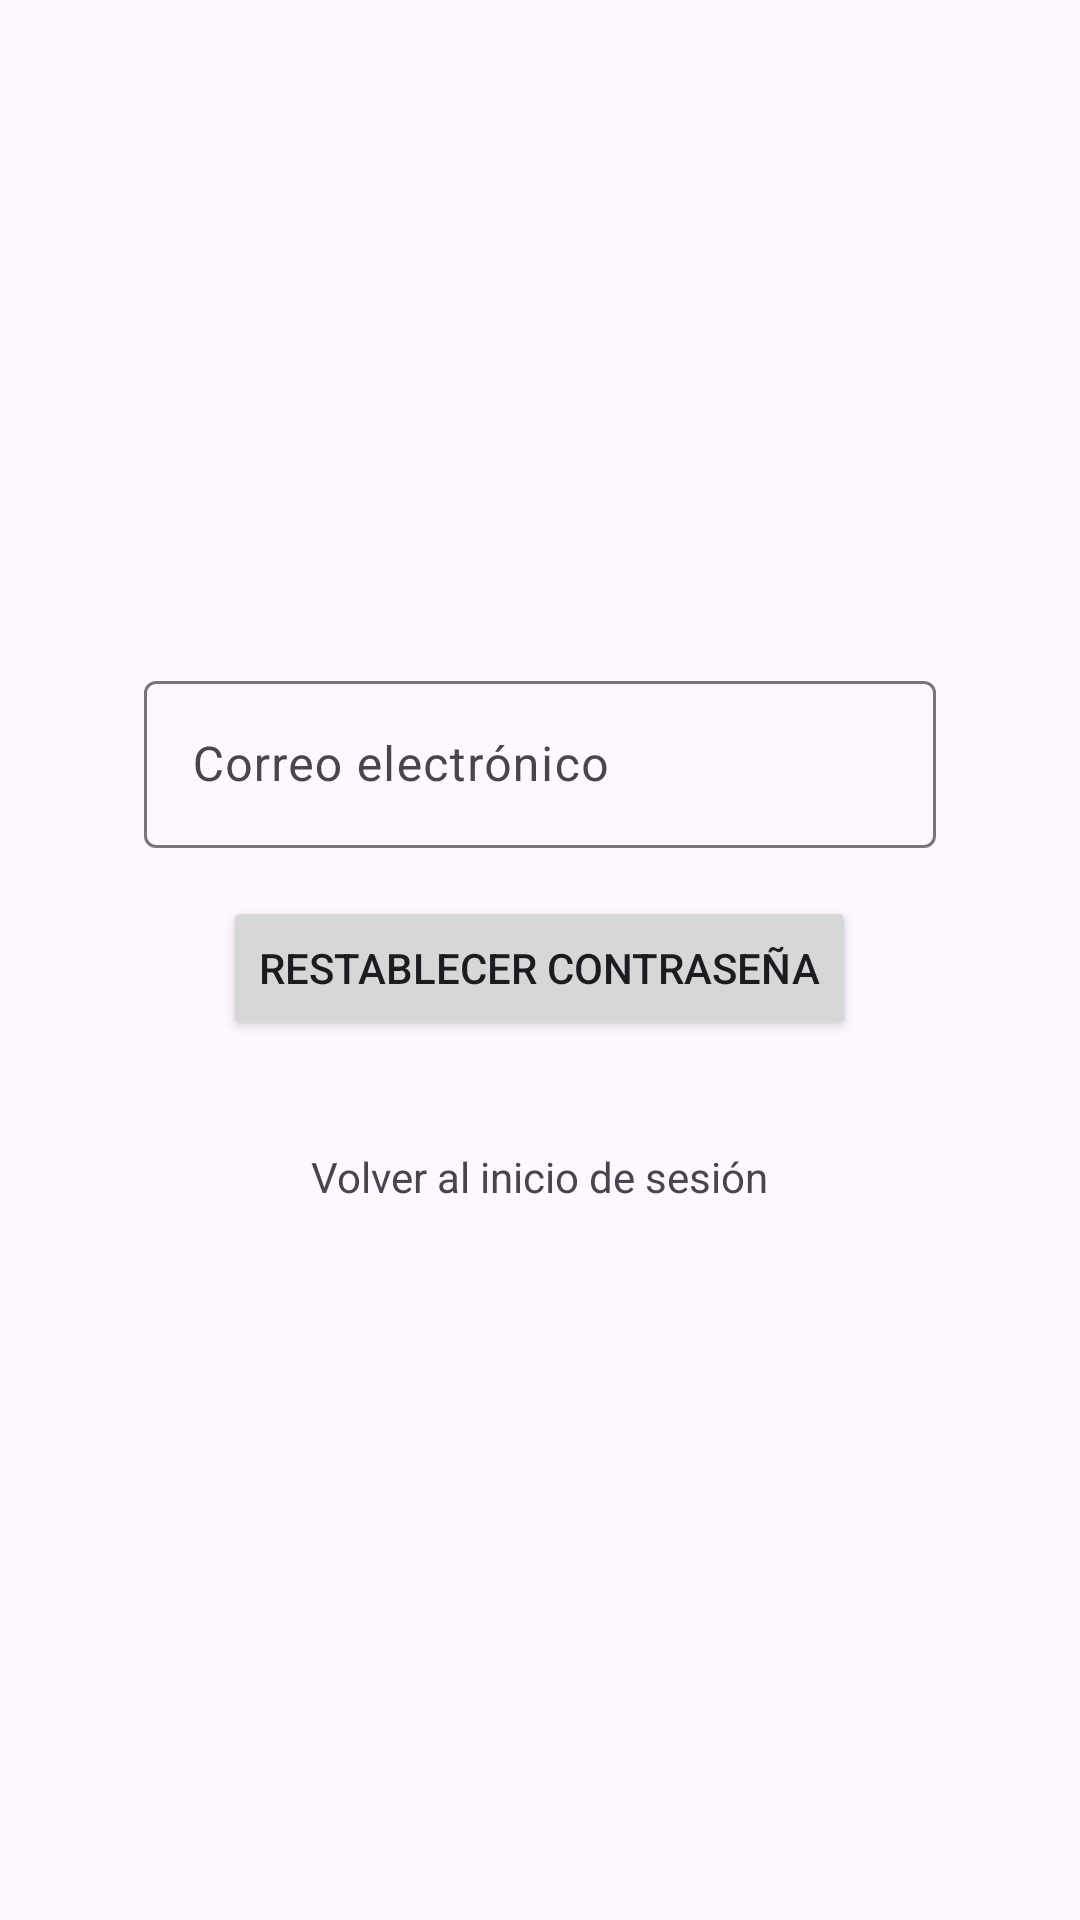

This screen was rendered from an Android layout file. Write that file and the resources it references.
<!-- AndroidManifest.xml: application theme Theme.SistemaGestionJnab -->
<!-- res/layout/fragment_password_recovery.xml -->
<?xml version="1.0" encoding="utf-8"?>
<androidx.constraintlayout.widget.ConstraintLayout xmlns:android="http://schemas.android.com/apk/res/android"
    xmlns:app="http://schemas.android.com/apk/res-auto"
    android:layout_width="match_parent"
    android:layout_height="match_parent"
    android:padding="16dp">

    <LinearLayout
        android:id="@+id/formContainer"
        android:layout_width="0dp"
        android:layout_height="wrap_content"
        android:layout_marginHorizontal="32dp"
        android:gravity="center"
        android:orientation="vertical"
        app:layout_constraintBottom_toBottomOf="parent"
        app:layout_constraintEnd_toEndOf="parent"
        app:layout_constraintStart_toStartOf="parent"
        app:layout_constraintTop_toTopOf="parent">

        <com.google.android.material.textfield.TextInputLayout
            android:id="@+id/emailInputLayout"
            android:layout_width="match_parent"
            android:layout_height="wrap_content"
            android:layout_marginBottom="16dp"
            android:hint="@string/hint_email">

            <com.google.android.material.textfield.TextInputEditText
                android:id="@+id/emailField"
                android:layout_width="match_parent"
                android:layout_height="wrap_content"
                android:inputType="textEmailAddress" />
        </com.google.android.material.textfield.TextInputLayout>

        <Button
            android:id="@+id/sendButton"
            android:layout_width="wrap_content"
            android:layout_height="wrap_content"
            android:layout_gravity="center_horizontal"
            android:layout_marginBottom="24dp"
            android:text="@string/button_password_recovery"
            android:textSize="14sp" />

        <TextView
            android:id="@+id/backToLoginText"
            android:layout_width="wrap_content"
            android:layout_height="wrap_content"
            android:layout_gravity="center_horizontal"
            android:clickable="true"
            android:focusable="true"
            android:minHeight="48dp"
            android:paddingTop="12dp"
            android:paddingBottom="12dp"
            android:text="@string/text_back_to_login"
            android:textSize="14sp" />
    </LinearLayout>

</androidx.constraintlayout.widget.ConstraintLayout>
<!-- resources referenced by this layout -->
<resources>
  <string name="button_password_recovery">Restablecer contraseña</string>
  <string name="hint_email">Correo electrónico</string>
  <string name="text_back_to_login">Volver al inicio de sesión</string>
  <style name="Theme.SistemaGestionJnab" parent="android:Theme.Material.Light" />
</resources>
